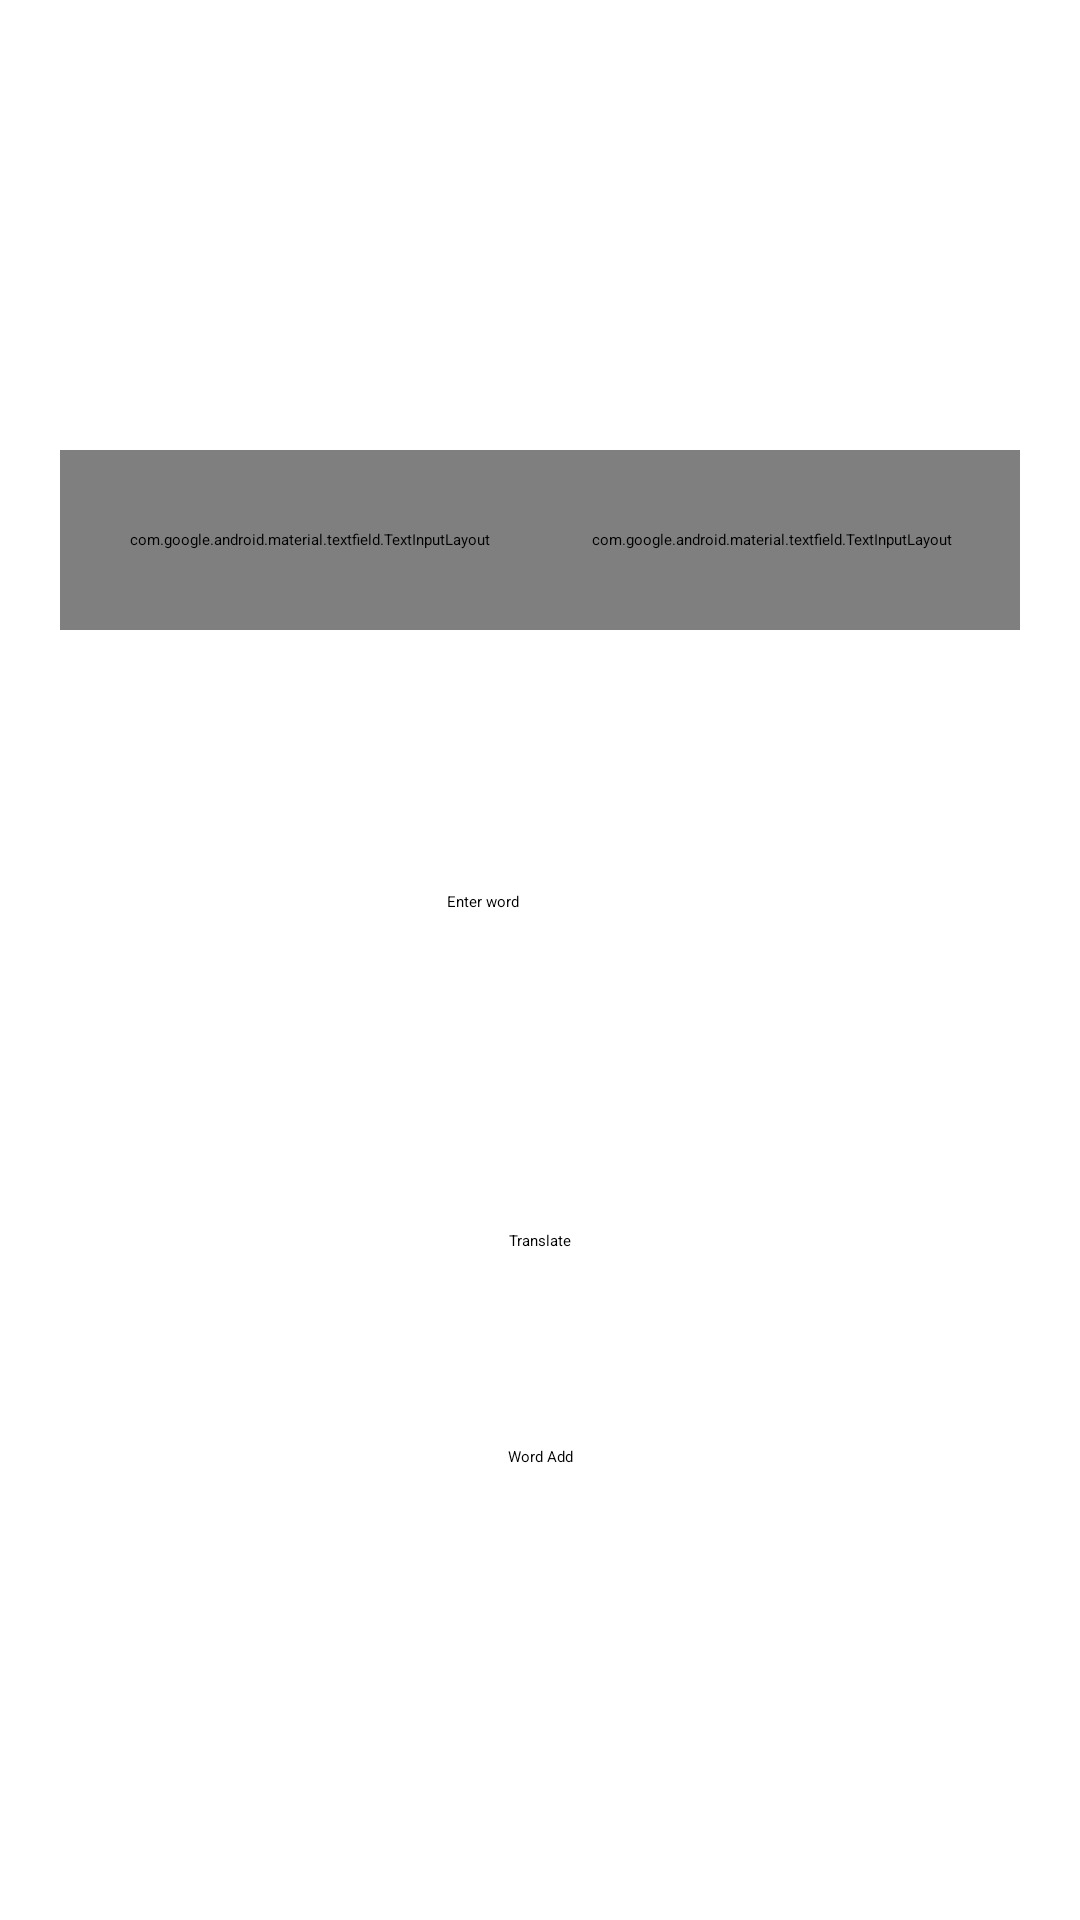

Produce the Android XML layout that renders to this screen, including the resource entries it uses.
<!-- AndroidManifest.xml: application theme Theme.NotificationDictionaryApp -->
<!-- res/layout/fragment_add.xml -->
<?xml version="1.0" encoding="utf-8"?>
<androidx.constraintlayout.widget.ConstraintLayout xmlns:android="http://schemas.android.com/apk/res/android"
    xmlns:app="http://schemas.android.com/apk/res-auto"
    xmlns:tools="http://schemas.android.com/tools"
    android:layout_width="match_parent"
    android:layout_height="match_parent"
    tools:context=".fragments.add.AddFragment">

    <Button
        android:id="@+id/addWordButton"
        android:layout_width="wrap_content"
        android:layout_height="wrap_content"
        android:layout_marginTop="65dp"
        android:text="Word Add"
        app:layout_constraintEnd_toEndOf="parent"
        app:layout_constraintStart_toStartOf="parent"
        app:layout_constraintTop_toBottomOf="@+id/translateWordButton" />

    <Button
        android:id="@+id/translateWordButton"
        android:layout_width="wrap_content"
        android:layout_height="wrap_content"
        android:layout_marginTop="65dp"
        android:text="Translate"
        app:layout_constraintEnd_toEndOf="parent"
        app:layout_constraintStart_toStartOf="parent"
        app:layout_constraintTop_toBottomOf="@+id/addWordText" />

    <EditText
        android:id="@+id/addWordText"
        android:layout_width="wrap_content"
        android:layout_height="wrap_content"
        android:layout_marginTop="50dp"
        android:ems="10"
        android:hint="Enter word"
        android:inputType="textPersonName"
        android:minHeight="48dp"
        app:layout_constraintEnd_toEndOf="parent"
        app:layout_constraintHorizontal_bias="0.497"
        app:layout_constraintStart_toStartOf="parent"
        app:layout_constraintTop_toBottomOf="@+id/infoText"
        tools:ignore="SpeakableTextPresentCheck" />

    <TextView
        android:id="@+id/infoText"
        android:layout_width="wrap_content"
        android:layout_height="wrap_content"
        android:layout_marginTop="220dp"
        android:textSize="20sp"
        android:textStyle="bold"
        app:layout_constraintEnd_toEndOf="parent"
        app:layout_constraintHorizontal_bias="0.498"
        app:layout_constraintStart_toStartOf="parent"
        app:layout_constraintTop_toTopOf="parent" />

    <com.google.android.material.textfield.TextInputLayout
        android:id="@+id/fromInput"
        style="@style/Widget.MaterialComponents.TextInputLayout.OutlinedBox.ExposedDropdownMenu"
        android:layout_width="166dp"
        android:layout_height="60dp"
        android:layout_marginStart="20dp"
        android:layout_marginTop="150dp"
        android:hint="From"
        app:layout_constraintStart_toStartOf="parent"
        app:layout_constraintTop_toTopOf="parent">

        <AutoCompleteTextView
            android:id="@+id/fromInputText"
            android:layout_width="match_parent"
            android:layout_height="match_parent"
            android:layout_weight="1"
            android:editable="false"
            android:inputType="none"
            android:text="tr" />

    </com.google.android.material.textfield.TextInputLayout>

    <com.google.android.material.textfield.TextInputLayout
        android:id="@+id/toInput"
        style="@style/Widget.MaterialComponents.TextInputLayout.OutlinedBox.ExposedDropdownMenu"
        android:layout_width="166dp"
        android:layout_height="60dp"
        android:layout_marginTop="150dp"
        android:layout_marginEnd="20dp"
        android:hint="To"
        app:layout_constraintEnd_toEndOf="parent"
        app:layout_constraintTop_toTopOf="parent">

        <AutoCompleteTextView
            android:id="@+id/toInputText"
            android:layout_width="match_parent"
            android:layout_height="match_parent"
            android:layout_weight="1"
            android:editable="false"
            android:inputType="none"
            android:text="en" />
    </com.google.android.material.textfield.TextInputLayout>

    <ImageView
        android:id="@+id/fromImage"
        android:layout_width="wrap_content"
        android:layout_height="wrap_content"
        android:layout_marginStart="20dp"
        android:layout_marginTop="88dp"
        android:src="@drawable/ic_baseline_close_24"
        app:layout_constraintStart_toStartOf="parent"
        app:layout_constraintTop_toTopOf="parent"
        tools:srcCompat="@drawable/tr" />

    <ImageView
        android:id="@+id/toImage"
        android:layout_width="wrap_content"
        android:layout_height="wrap_content"
        android:layout_marginTop="88dp"
        android:layout_marginEnd="116dp"
        android:src="@drawable/ic_baseline_close_24"
        app:layout_constraintEnd_toEndOf="parent"
        app:layout_constraintTop_toTopOf="parent"
        tools:srcCompat="@drawable/gb" />

</androidx.constraintlayout.widget.ConstraintLayout>
<!-- resources referenced by this layout -->
<resources>

</resources>
